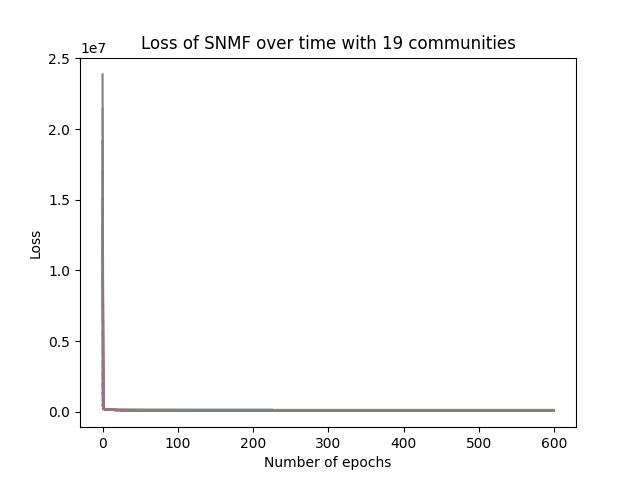

The table this chart was drawn from, first rows:
epoch, loss
0, 23867565
1, 1627373
2, 256507
3, 174734
4, 167274
5, 160443
6, 156240
7, 153412
8, 150913
9, 148056
10, 144304
11, 140092
12, 135960
13, 131627
14, 128141
15, 124772
16, 121792
17, 119017
18, 116592
19, 114535
20, 112796
21, 111302
22, 109980
23, 108774
24, 107669
25, 106668
26, 105768
27, 104944
28, 104153
29, 103396
30, 102709
31, 102077
32, 101474
33, 100881
34, 100292
35, 99704
36, 99121
37, 98553
38, 98010
39, 97498
40, 97025
41, 96593
42, 96205
43, 95863
44, 95567
45, 95312
46, 95096
47, 94912
48, 94756
49, 94622
50, 94508
51, 94409
52, 94323
53, 94247
54, 94181
55, 94122
56, 94069
57, 94022
58, 93979
59, 93939
... 540 more rows
